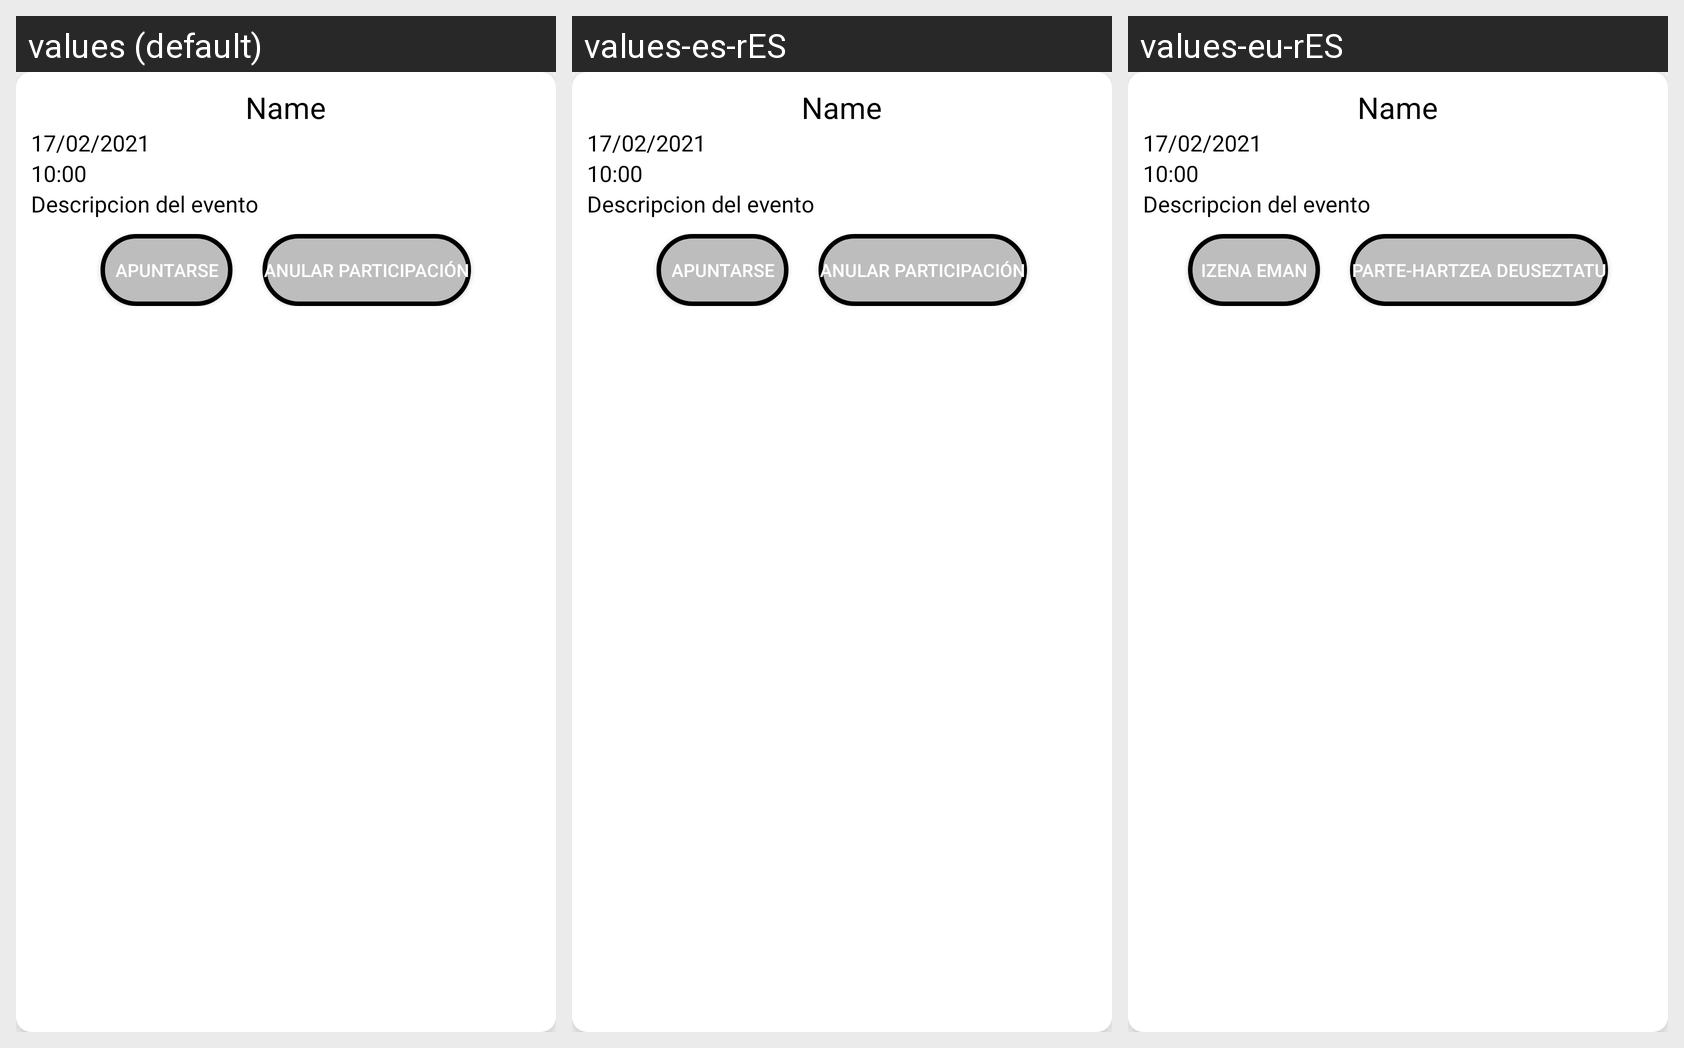

This grid shows one Android layout under several languages. Give, for every string resource on the screen, its name, the default text and each shown locale's text.
Android screen res/layout/rowlayout.xml rendered under 3 locales, left to right: values (default), values-es-rES, values-eu-rES. Device: Nexus 5 (rendered at 1080×1920; each locale shown at half size, 540×960, under a caption strip naming it); theme Theme.MasterChef.
Strings drawn on this screen, with the default value and each locale's value (text and hints the layout hard-codes, and strings that could not be matched under every locale, appear in the picture but are not listed):

apuntarse
  values: Apuntarse
  values-es-rES: Apuntarse
  values-eu-rES: Izena eman

anular_participacion
  values: Anular participación
  values-es-rES: Anular participación
  values-eu-rES: Parte-hartzea deuseztatu
